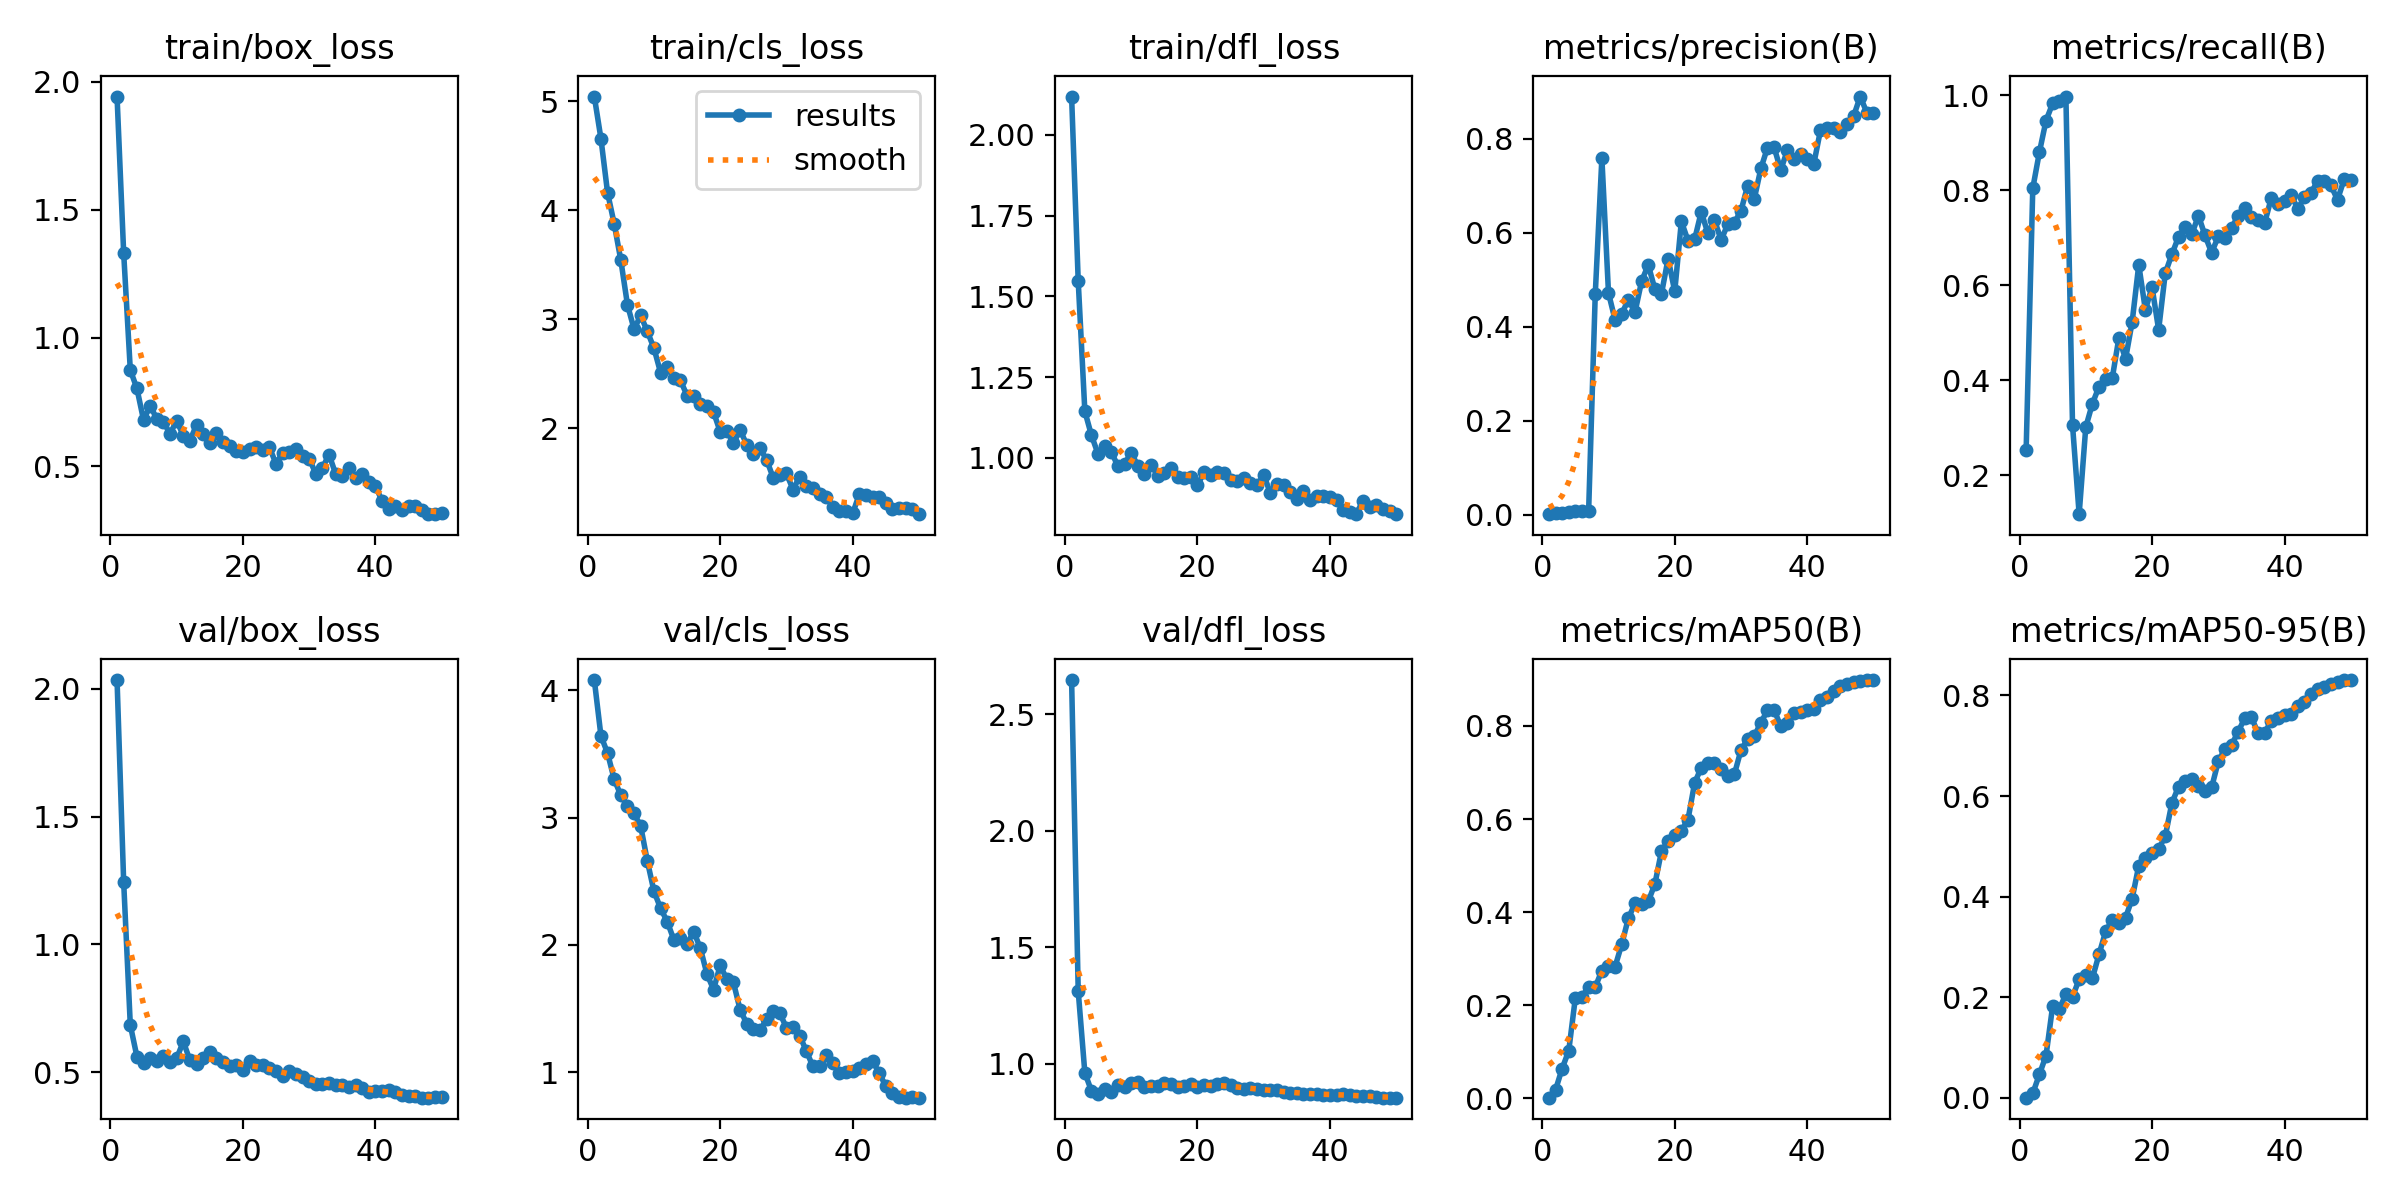

Source data for this figure (header and first rows):
epoch, time, train/box_loss, train/cls_loss, train/dfl_loss, metrics/precision(B), metrics/recall(B), metrics/mAP50(B), metrics/mAP50-95(B), val/box_loss, val/cls_loss, val/dfl_loss, lr/pg0, lr/pg1, lr/pg2
1, 7.055, 1.942, 5.045, 2.118, 0.00097, 0.2529, 0.0013, 0.00025, 2.034, 4.081, 2.647, 4.998e-05, 4.998e-05, 4.998e-05
2, 13.7, 1.331, 4.659, 1.546, 0.00314, 0.8042, 0.0179, 0.00872, 1.244, 3.642, 1.31, 0.000105, 0.000105, 0.000105
3, 20.36, 0.8749, 4.162, 1.144, 0.00371, 0.8803, 0.06374, 0.04647, 0.6842, 3.506, 0.96, 0.0001577, 0.0001577, 0.0001577
4, 27.08, 0.8026, 3.878, 1.069, 0.00482, 0.9469, 0.1021, 0.08389, 0.5605, 3.301, 0.8821, 0.0002082, 0.0002082, 0.0002082
5, 33.68, 0.6795, 3.543, 1.011, 0.0071, 0.9831, 0.2162, 0.1824, 0.5357, 3.176, 0.8685, 0.0002564, 0.0002564, 0.0002564
6, 39.95, 0.7354, 3.135, 1.036, 0.00806, 0.9891, 0.2185, 0.1769, 0.5566, 3.088, 0.8885, 0.0003024, 0.0003024, 0.0003024
7, 46.19, 0.6843, 2.91, 1.018, 0.00721, 0.9976, 0.2395, 0.2057, 0.5425, 3.033, 0.8767, 0.000346, 0.000346, 0.000346
8, 52.43, 0.6734, 3.036, 0.9736, 0.4685, 0.3053, 0.2389, 0.2007, 0.5629, 2.933, 0.9093, 0.0003875, 0.0003875, 0.0003875
9, 58.66, 0.6253, 2.89, 0.9816, 0.7582, 0.1176, 0.2744, 0.2357, 0.5398, 2.66, 0.9008, 0.0004266, 0.0004266, 0.0004266
10, 64.91, 0.6777, 2.736, 1.015, 0.4714, 0.3011, 0.2834, 0.2439, 0.5534, 2.422, 0.9161, 0.0004635, 0.0004635, 0.0004635
11, 72.22, 0.6183, 2.511, 0.9752, 0.4138, 0.3505, 0.2831, 0.2377, 0.6199, 2.288, 0.9216, 0.0004982, 0.0004982, 0.0004982
12, 80.75, 0.5994, 2.56, 0.9498, 0.4275, 0.3863, 0.331, 0.2853, 0.5461, 2.184, 0.8976, 0.0005306, 0.0005306, 0.0005306
13, 89.23, 0.6608, 2.464, 0.9788, 0.4571, 0.4018, 0.3867, 0.3307, 0.5303, 2.041, 0.9031, 0.0005444, 0.0005444, 0.0005444
14, 97.6, 0.627, 2.441, 0.9445, 0.4306, 0.4044, 0.4187, 0.3539, 0.5549, 2.052, 0.9034, 0.0005302, 0.0005302, 0.0005302
15, 105.6, 0.5899, 2.3, 0.9527, 0.4966, 0.4894, 0.4173, 0.3483, 0.5797, 2.006, 0.9152, 0.0005161, 0.0005161, 0.0005161
16, 113.7, 0.6305, 2.299, 0.9689, 0.5313, 0.4444, 0.423, 0.3578, 0.5545, 2.105, 0.9116, 0.0005019, 0.0005019, 0.0005019
17, 121.7, 0.5925, 2.222, 0.9418, 0.4796, 0.5225, 0.4602, 0.3961, 0.5404, 1.975, 0.8978, 0.0004878, 0.0004878, 0.0004878
18, 129.8, 0.5784, 2.204, 0.9384, 0.4702, 0.6431, 0.531, 0.4615, 0.5248, 1.772, 0.9039, 0.0004737, 0.0004737, 0.0004737
19, 137.8, 0.559, 2.15, 0.941, 0.5447, 0.5478, 0.553, 0.4764, 0.5287, 1.649, 0.9129, 0.0004595, 0.0004595, 0.0004595
20, 145.7, 0.5567, 1.968, 0.9148, 0.4748, 0.5963, 0.5647, 0.4868, 0.5085, 1.84, 0.8989, 0.0004454, 0.0004454, 0.0004454
21, 154.1, 0.5682, 1.978, 0.9553, 0.6238, 0.5061, 0.5748, 0.4949, 0.5451, 1.729, 0.9096, 0.0004313, 0.0004313, 0.0004313
22, 162.1, 0.5733, 1.863, 0.9471, 0.5827, 0.6253, 0.5988, 0.5201, 0.5277, 1.706, 0.9032, 0.0004171, 0.0004171, 0.0004171
23, 170.2, 0.5623, 1.986, 0.9547, 0.5854, 0.6653, 0.6775, 0.5863, 0.5278, 1.492, 0.9128, 0.000403, 0.000403, 0.000403
24, 178.1, 0.5733, 1.852, 0.9533, 0.644, 0.7017, 0.7104, 0.6183, 0.5144, 1.383, 0.917, 0.0003888, 0.0003888, 0.0003888
25, 185.9, 0.5085, 1.769, 0.9318, 0.5986, 0.7221, 0.72, 0.63, 0.5058, 1.34, 0.9058, 0.0003747, 0.0003747, 0.0003747
26, 193.9, 0.5524, 1.816, 0.9265, 0.6265, 0.7069, 0.7197, 0.6345, 0.4845, 1.328, 0.8928, 0.0003606, 0.0003606, 0.0003606
27, 201.8, 0.5539, 1.713, 0.9376, 0.5843, 0.7468, 0.7081, 0.6205, 0.5031, 1.417, 0.8921, 0.0003464, 0.0003464, 0.0003464
28, 209.8, 0.5679, 1.546, 0.921, 0.6175, 0.7048, 0.6914, 0.6095, 0.491, 1.477, 0.8957, 0.0003323, 0.0003323, 0.0003323
29, 217.7, 0.5407, 1.575, 0.9141, 0.6213, 0.6684, 0.6961, 0.6172, 0.4809, 1.464, 0.8891, 0.0003182, 0.0003182, 0.0003182
30, 226.2, 0.5295, 1.586, 0.9471, 0.6462, 0.703, 0.7483, 0.6687, 0.4654, 1.349, 0.888, 0.000304, 0.000304, 0.000304
31, 234.3, 0.4702, 1.438, 0.8904, 0.6998, 0.6992, 0.7717, 0.6939, 0.4533, 1.356, 0.8846, 0.0002899, 0.0002899, 0.0002899
32, 242.4, 0.4933, 1.558, 0.9183, 0.6713, 0.7204, 0.7777, 0.7014, 0.4526, 1.287, 0.8845, 0.0002757, 0.0002757, 0.0002757
33, 250.6, 0.5447, 1.472, 0.9166, 0.7363, 0.7465, 0.8072, 0.7278, 0.4557, 1.167, 0.8794, 0.0002616, 0.0002616, 0.0002616
34, 258.7, 0.4691, 1.455, 0.8941, 0.7808, 0.7635, 0.8335, 0.7549, 0.4501, 1.046, 0.8742, 0.0002475, 0.0002475, 0.0002475
35, 266.8, 0.4597, 1.397, 0.871, 0.7813, 0.7442, 0.8348, 0.7569, 0.4483, 1.048, 0.8721, 0.0002333, 0.0002333, 0.0002333
36, 274.9, 0.4933, 1.374, 0.897, 0.7327, 0.7371, 0.799, 0.7252, 0.4399, 1.135, 0.869, 0.0002192, 0.0002192, 0.0002192
37, 283, 0.4535, 1.281, 0.869, 0.7756, 0.7308, 0.8059, 0.7261, 0.4479, 1.074, 0.869, 0.0002051, 0.0002051, 0.0002051
38, 291.1, 0.4671, 1.242, 0.882, 0.7574, 0.7839, 0.8283, 0.749, 0.4374, 0.9945, 0.8696, 0.0001909, 0.0001909, 0.0001909
39, 299.1, 0.4385, 1.242, 0.8809, 0.7669, 0.7703, 0.829, 0.7557, 0.4205, 0.9991, 0.8662, 0.0001768, 0.0001768, 0.0001768
40, 307.3, 0.422, 1.22, 0.877, 0.756, 0.7784, 0.834, 0.7616, 0.4257, 1.007, 0.8645, 0.0001626, 0.0001626, 0.0001626
41, 329.8, 0.3642, 1.396, 0.8704, 0.7467, 0.7899, 0.8357, 0.7628, 0.4274, 1.036, 0.8662, 0.0001485, 0.0001485, 0.0001485
42, 337.9, 0.3337, 1.386, 0.8373, 0.8178, 0.7612, 0.855, 0.7781, 0.4297, 1.068, 0.8685, 0.0001344, 0.0001344, 0.0001344
43, 345.9, 0.3424, 1.366, 0.8331, 0.8215, 0.785, 0.8631, 0.7866, 0.4222, 1.09, 0.8661, 0.0001202, 0.0001202, 0.0001202
44, 353.8, 0.3294, 1.368, 0.8272, 0.8227, 0.795, 0.8748, 0.8025, 0.4103, 0.9941, 0.862, 0.0001061, 0.0001061, 0.0001061
45, 362.1, 0.3453, 1.312, 0.8672, 0.8138, 0.8195, 0.8859, 0.8138, 0.4056, 0.8906, 0.8605, 9.19632e-05, 9.19632e-05, 9.19632e-05
46, 370.3, 0.3436, 1.26, 0.8486, 0.8317, 0.8197, 0.8906, 0.8173, 0.407, 0.8335, 0.8585, 7.7826e-05, 7.7826e-05, 7.7826e-05
47, 378.7, 0.328, 1.267, 0.8524, 0.8478, 0.8103, 0.8942, 0.8237, 0.4003, 0.8072, 0.8552, 6.36888e-05, 6.36888e-05, 6.36888e-05
48, 387, 0.3127, 1.274, 0.8411, 0.8894, 0.7801, 0.8965, 0.8275, 0.3999, 0.8017, 0.8535, 4.95516e-05, 4.95516e-05, 4.95516e-05
49, 395.4, 0.3124, 1.257, 0.8366, 0.8549, 0.823, 0.898, 0.8306, 0.4016, 0.8029, 0.8538, 3.54144e-05, 3.54144e-05, 3.54144e-05
50, 403.7, 0.3166, 1.213, 0.8253, 0.855, 0.8211, 0.8986, 0.8305, 0.4022, 0.8003, 0.8532, 2.12772e-05, 2.12772e-05, 2.12772e-05
